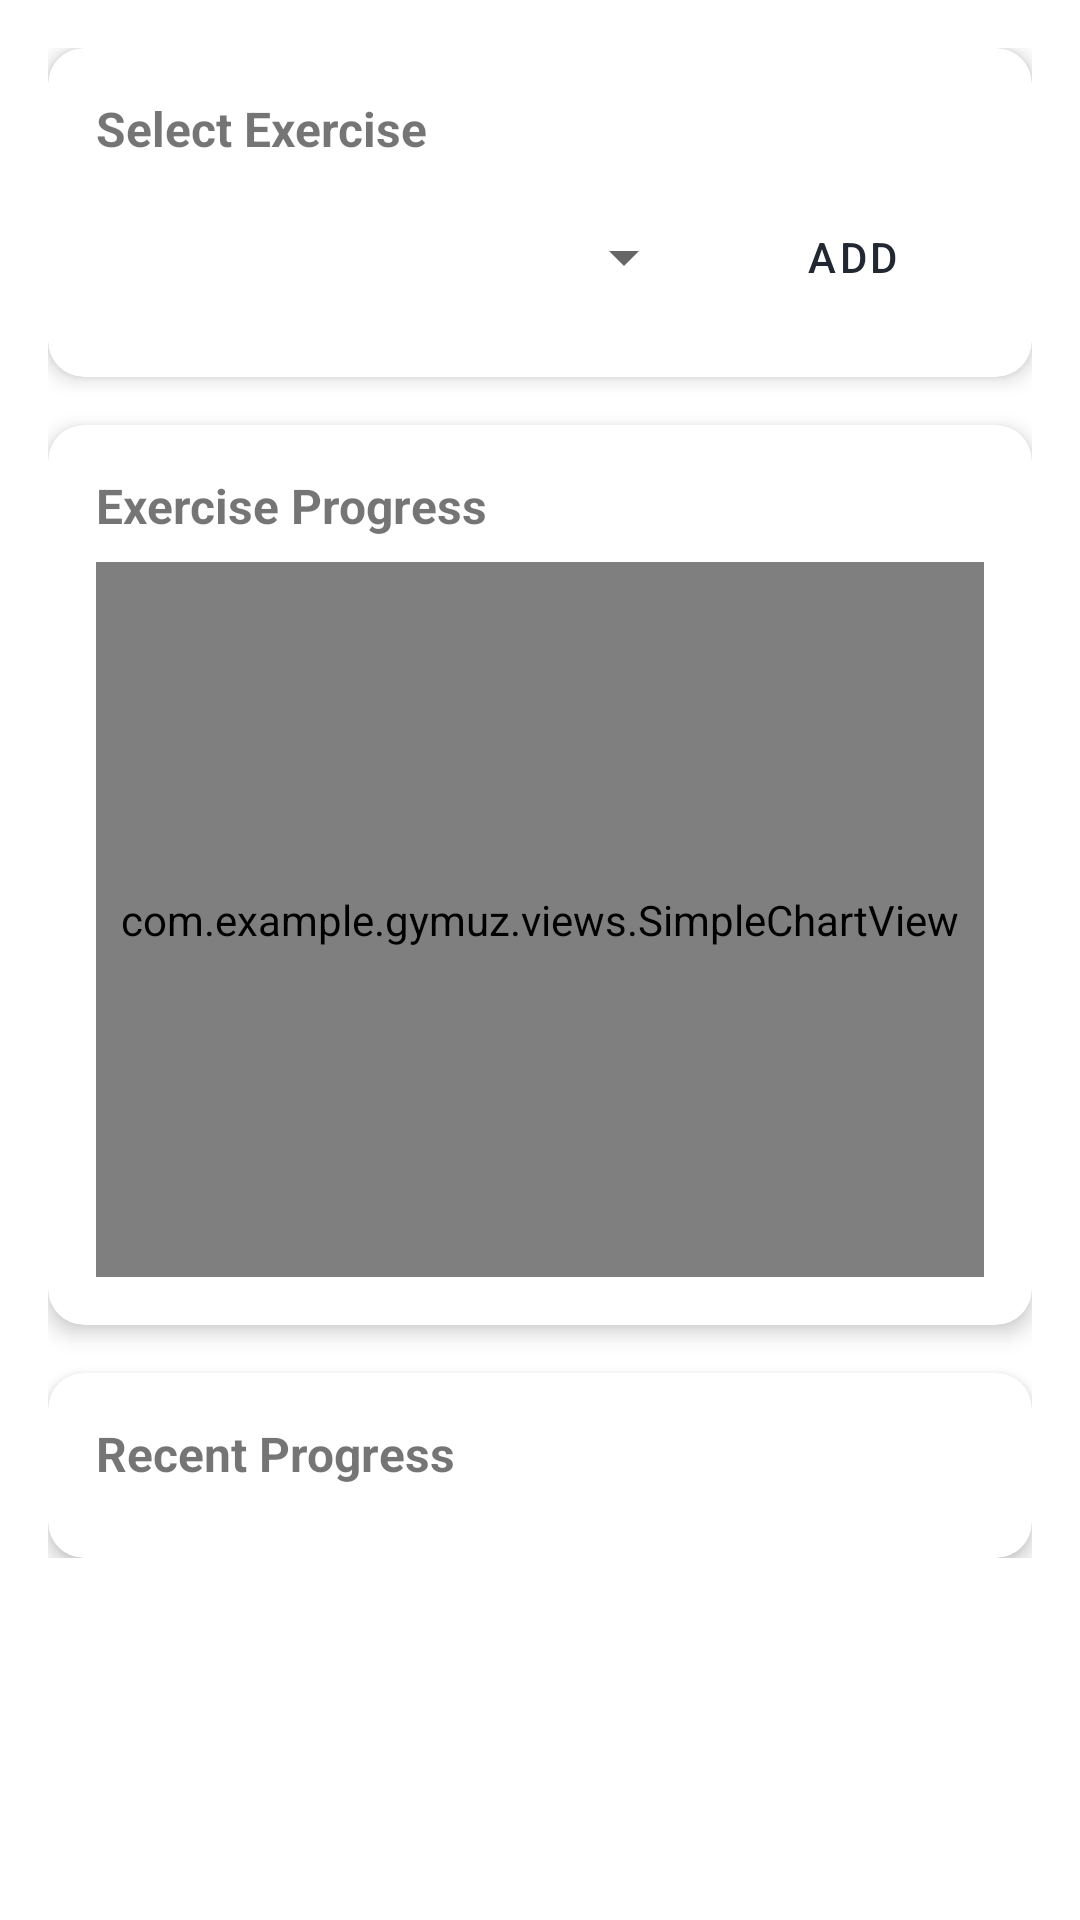

Here is an Android app screen rendered from its layout file. Give the layout XML and the strings, colors and styles it references.
<!-- AndroidManifest.xml: application theme Theme.NavigationDrawer -->
<!-- res/layout/fragment_exercise_progress.xml -->
<?xml version="1.0" encoding="utf-8"?>
<ScrollView xmlns:android="http://schemas.android.com/apk/res/android"
    xmlns:app="http://schemas.android.com/apk/res-auto"
    android:layout_width="match_parent"
    android:layout_height="match_parent"
    android:padding="16dp">

    <LinearLayout
        android:layout_width="match_parent"
        android:layout_height="wrap_content"
        android:orientation="vertical">

        
        <com.google.android.material.card.MaterialCardView
            android:layout_width="match_parent"
            android:layout_height="wrap_content"
            android:layout_marginBottom="16dp"
            app:cardCornerRadius="12dp"
            app:cardElevation="4dp">

            <LinearLayout
                android:layout_width="match_parent"
                android:layout_height="wrap_content"
                android:orientation="vertical"
                android:padding="16dp">

                <TextView
                    android:layout_width="wrap_content"
                    android:layout_height="wrap_content"
                    android:text="@string/label_select_exercise"
                    android:textSize="16sp"
                    android:textStyle="bold"
                    android:layout_marginBottom="8dp" />

                <LinearLayout
                    android:layout_width="match_parent"
                    android:layout_height="wrap_content"
                    android:orientation="horizontal"
                    android:gravity="center_vertical">

                    <Spinner
                        android:id="@+id/spinnerExercises"
                        android:layout_width="0dp"
                        android:layout_height="wrap_content"
                        android:layout_weight="1"
                        android:layout_marginEnd="8dp" />

                    <Button
                        android:id="@+id/btnAddExerciseProgress"
                        android:layout_width="wrap_content"
                        android:layout_height="wrap_content"
                        android:text="@string/button_add"
                        style="@style/Widget.MaterialComponents.Button.OutlinedButton" />
                </LinearLayout>
            </LinearLayout>
        </com.google.android.material.card.MaterialCardView>

        
        <com.google.android.material.card.MaterialCardView
            android:layout_width="match_parent"
            android:layout_height="300dp"
            android:layout_marginBottom="16dp"
            app:cardCornerRadius="12dp"
            app:cardElevation="4dp">

            <LinearLayout
                android:layout_width="match_parent"
                android:layout_height="match_parent"
                android:orientation="vertical"
                android:padding="16dp">

                <TextView
                    android:layout_width="wrap_content"
                    android:layout_height="wrap_content"
                    android:text="@string/label_exercise_progress"
                    android:textSize="16sp"
                    android:textStyle="bold"
                    android:layout_marginBottom="8dp" />

                <com.example.gymuz.views.SimpleChartView
                    android:id="@+id/exerciseChart"
                    android:layout_width="match_parent"
                    android:layout_height="0dp"
                    android:layout_weight="1"
                    android:background="#f8f8f8" />
            </LinearLayout>
        </com.google.android.material.card.MaterialCardView>

        
        <com.google.android.material.card.MaterialCardView
            android:layout_width="match_parent"
            android:layout_height="wrap_content"
            app:cardCornerRadius="12dp"
            app:cardElevation="4dp">

            <LinearLayout
                android:layout_width="match_parent"
                android:layout_height="wrap_content"
                android:orientation="vertical"
                android:padding="16dp">

                <TextView
                    android:layout_width="wrap_content"
                    android:layout_height="wrap_content"
                    android:text="@string/label_recent_progress"
                    android:textSize="16sp"
                    android:textStyle="bold"
                    android:layout_marginBottom="8dp" />

                <androidx.recyclerview.widget.RecyclerView
                    android:id="@+id/rvExerciseProgress"
                    android:layout_width="match_parent"
                    android:layout_height="wrap_content"
                    android:nestedScrollingEnabled="false" />
            </LinearLayout>
        </com.google.android.material.card.MaterialCardView>
    </LinearLayout>
</ScrollView>
<!-- resources referenced by this layout -->
<resources>
  <string name="button_add">Add</string>
  <string name="label_exercise_progress">Exercise Progress</string>
  <string name="label_recent_progress">Recent Progress</string>
  <string name="label_select_exercise">Select Exercise</string>
  <style name="Theme.NavigationDrawer" parent="Theme.MaterialComponents.DayNight.DarkActionBar">
          
          <item name="colorPrimary">@color/main_color</item>
          <item name="colorPrimaryVariant">@color/main_color</item>
          <item name="colorOnPrimary">@color/white</item>
          
          <item name="colorSecondary">@color/teal_200</item>
          <item name="colorSecondaryVariant">@color/teal_700</item>
          <item name="colorOnSecondary">@color/black</item>
          
          <item name="android:statusBarColor">?attr/colorPrimaryVariant</item>
          
      </style>
  <color name="main_color">#222831</color>
  <color name="white">#FFFFFFFF</color>
  <color name="teal_200">#FF03DAC5</color>
  <color name="teal_700">#FF018786</color>
  <color name="black">#FF000000</color>
</resources>
